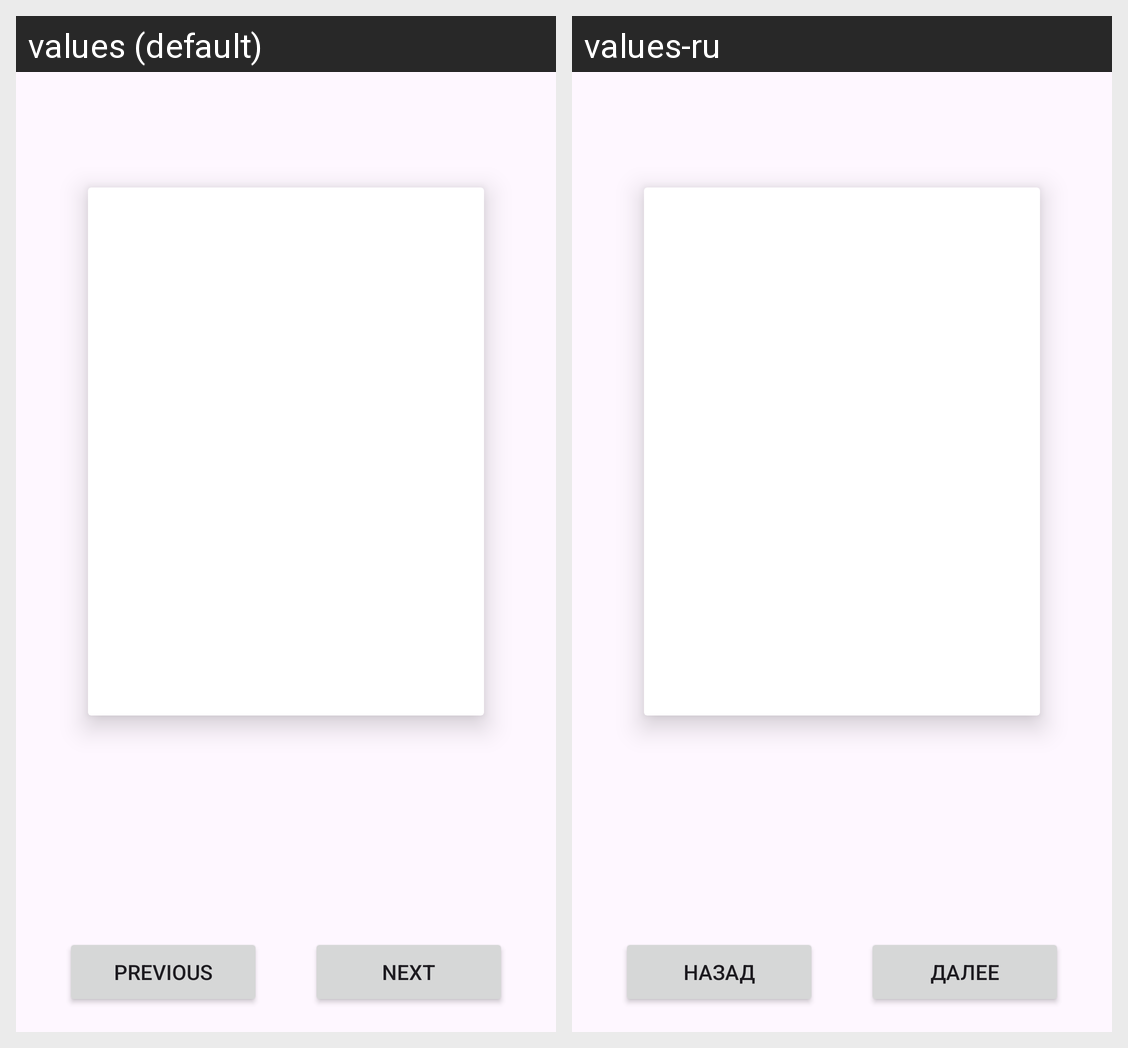

The Android screen above is rendered under two locales of the same app. Produce the string resources it draws, with the default and per-locale values.
Android screen res/layout/activity_main.xml rendered under 2 locales, left to right: values (default), values-ru. Device: Nexus 5 (rendered at 1080×1920; each locale shown at half size, 540×960, under a caption strip naming it); theme Theme.Mob2lab.
Strings drawn on this screen, with the default value and each locale's value (text and hints the layout hard-codes, and strings that could not be matched under every locale, appear in the picture but are not listed):

btn_previous
  values: Previous
  values-ru: Назад

btn_next
  values: Next
  values-ru: Далее
